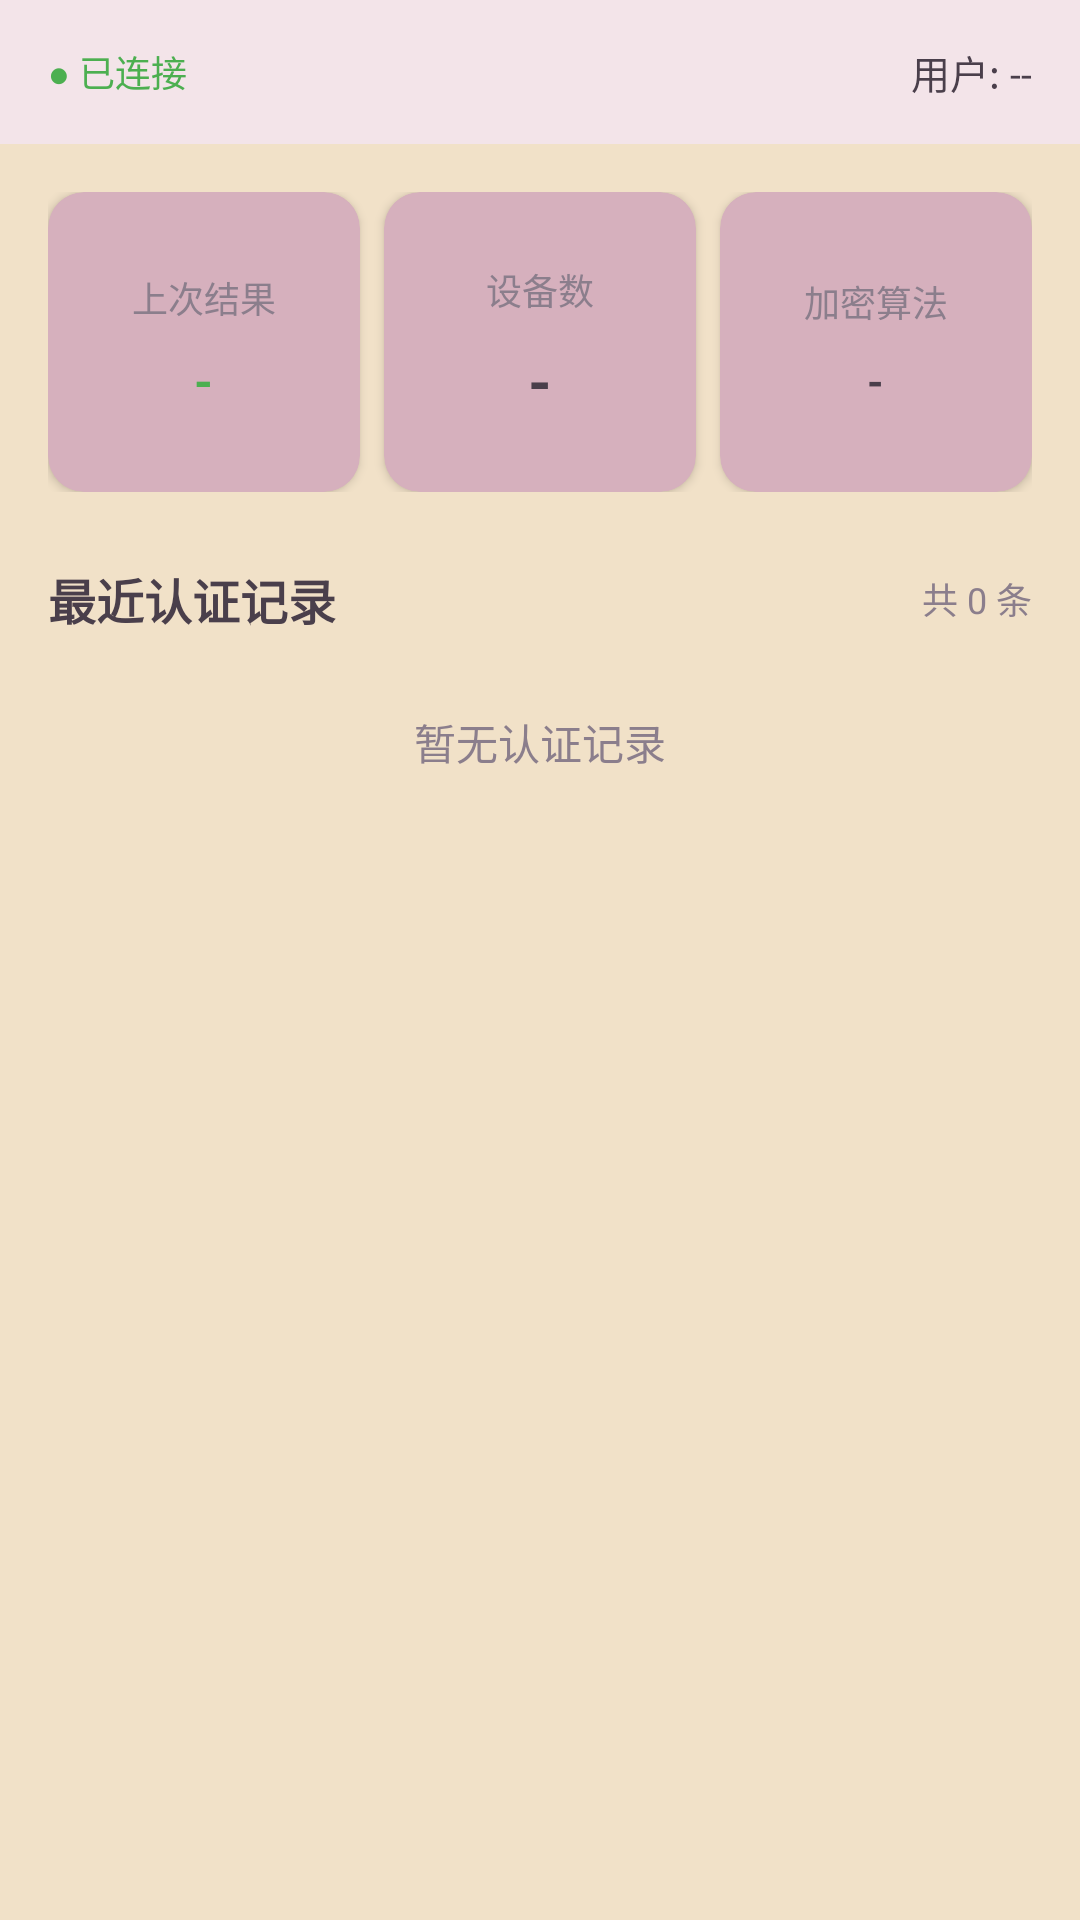

Here is an Android app screen rendered from its layout file. Give the layout XML and the strings, colors and styles it references.
<!-- AndroidManifest.xml: application theme Theme.MyAuthenticator -->
<!-- res/layout/fragment_authenticator.xml -->
<?xml version="1.0" encoding="utf-8"?>
<LinearLayout xmlns:android="http://schemas.android.com/apk/res/android"
    xmlns:tools="http://schemas.android.com/tools" android:layout_width="match_parent" android:layout_height="match_parent" android:orientation="vertical" android:background="@color/clannad_dashboard" tools:context=".ui.main.AuthenticatorFragment">

    
    <LinearLayout android:id="@+id/ll_status_bar" android:layout_width="match_parent" android:layout_height="48dp" android:gravity="center_vertical" android:orientation="horizontal" android:paddingStart="16dp" android:paddingEnd="16dp" android:background="@color/clannad_navigator">

        <TextView android:id="@+id/tv_connection_status" android:layout_width="wrap_content" android:layout_height="wrap_content" android:textSize="12sp" android:textColor="@color/status_approved" android:text="● 已连接" />

        <View android:layout_width="0dp" android:layout_height="0dp" android:layout_weight="1" />

        <TextView android:id="@+id/tv_current_user" android:layout_width="wrap_content" android:layout_height="wrap_content" android:textSize="13sp" android:textColor="@color/profile_text_dark" android:text="用户: --" />

    </LinearLayout>

    <ScrollView android:layout_width="match_parent" android:layout_height="match_parent">

        <LinearLayout android:layout_width="match_parent" android:layout_height="wrap_content" android:orientation="vertical" android:padding="16dp">

            
            <LinearLayout android:id="@+id/ll_stats_cards" android:layout_width="match_parent" android:layout_height="wrap_content" android:orientation="horizontal" android:gravity="center">

                
                <androidx.cardview.widget.CardView android:layout_width="0dp" android:layout_height="100dp" android:layout_weight="1" android:layout_marginEnd="4dp" app:cardCornerRadius="12dp" app:cardElevation="2dp" app:cardBackgroundColor="@color/clannad_card"
                    xmlns:app="http://schemas.android.com/apk/res-auto">

                    <LinearLayout android:layout_width="match_parent" android:layout_height="match_parent" android:gravity="center" android:orientation="vertical" android:padding="12dp">

                        <TextView android:layout_width="wrap_content" android:layout_height="wrap_content" android:text="@string/last_result" android:textSize="12sp" android:textColor="@color/profile_text_secondary" />

                        <TextView android:id="@+id/tv_last_result" android:layout_width="wrap_content" android:layout_height="wrap_content" android:layout_marginTop="8dp" android:textSize="16sp" android:textStyle="bold" android:textColor="@color/status_approved" android:text="-" android:lines="1" />

                    </LinearLayout>
                </androidx.cardview.widget.CardView>

                
                <androidx.cardview.widget.CardView android:layout_width="0dp" android:layout_height="100dp" android:layout_weight="1" android:layout_marginStart="4dp" android:layout_marginEnd="4dp" app:cardCornerRadius="12dp" app:cardElevation="2dp" app:cardBackgroundColor="@color/clannad_card"
                    xmlns:app="http://schemas.android.com/apk/res-auto">

                    <LinearLayout android:layout_width="match_parent" android:layout_height="match_parent" android:gravity="center" android:orientation="vertical" android:padding="12dp">

                        <TextView android:layout_width="wrap_content" android:layout_height="wrap_content" android:text="设备数" android:textSize="12sp" android:textColor="@color/profile_text_secondary" />

                        <TextView android:id="@+id/tv_device_count" android:layout_width="wrap_content" android:layout_height="wrap_content" android:layout_marginTop="8dp" android:textSize="20sp" android:textStyle="bold" android:textColor="@color/profile_text_dark" android:text="-" />

                    </LinearLayout>
                </androidx.cardview.widget.CardView>

                
                <androidx.cardview.widget.CardView android:layout_width="0dp" android:layout_height="100dp" android:layout_weight="1" android:layout_marginStart="4dp" app:cardCornerRadius="12dp" app:cardElevation="2dp" app:cardBackgroundColor="@color/clannad_card"
                    xmlns:app="http://schemas.android.com/apk/res-auto">

                    <LinearLayout android:layout_width="match_parent" android:layout_height="match_parent" android:gravity="center" android:orientation="vertical" android:padding="12dp">

                        <TextView android:layout_width="wrap_content" android:layout_height="wrap_content" android:text="@string/cipher_label" android:textSize="12sp" android:textColor="@color/profile_text_secondary" />

                        <TextView android:id="@+id/tv_cipher_pref" android:layout_width="wrap_content" android:layout_height="wrap_content" android:layout_marginTop="8dp" android:textSize="14sp" android:textStyle="bold" android:textColor="@color/profile_text_dark" android:text="-" />

                    </LinearLayout>
                </androidx.cardview.widget.CardView>

            </LinearLayout>

            
            <LinearLayout android:layout_width="match_parent" android:layout_height="wrap_content" android:layout_marginTop="24dp" android:orientation="horizontal" android:gravity="center_vertical">

                <TextView android:layout_width="0dp" android:layout_height="wrap_content" android:layout_weight="1" android:text="@string/recent_auth_history" android:textSize="16sp" android:textStyle="bold" android:textColor="@color/profile_text_dark" />

                <TextView android:id="@+id/tv_history_total" android:layout_width="wrap_content" android:layout_height="wrap_content" android:textSize="12sp" android:textColor="@color/profile_text_secondary" android:text="共 0 条" />

            </LinearLayout>

            
            <LinearLayout android:id="@+id/ll_history_list" android:layout_width="match_parent" android:layout_height="wrap_content" android:layout_marginTop="8dp" android:orientation="vertical">

                
                <TextView android:id="@+id/tv_history_empty" android:layout_width="match_parent" android:layout_height="56dp" android:gravity="center" android:text="@string/no_auth_records" android:textSize="14sp" android:textColor="@color/profile_text_secondary" />

            </LinearLayout>

            
            <LinearLayout android:id="@+id/ll_view_all_history" android:layout_width="match_parent" android:layout_height="48dp" android:gravity="center" android:clickable="true" android:focusable="true" android:background="?android:attr/selectableItemBackground" android:visibility="gone">

                <TextView android:layout_width="wrap_content" android:layout_height="wrap_content" android:text="@string/view_all_history" android:textSize="14sp" android:textColor="@color/status_approved" android:drawablePadding="4dp" />

            </LinearLayout>

            
            <ProgressBar android:id="@+id/progress_bar" android:layout_width="32dp" android:layout_height="32dp" android:layout_gravity="center" android:layout_marginTop="24dp" android:visibility="gone" />

        </LinearLayout>

    </ScrollView>

</LinearLayout>
<!-- resources referenced by this layout -->
<resources>
  <color name="clannad_card">#D6B0BD</color>
  <color name="clannad_dashboard">#F1E1C8</color>
  <color name="clannad_navigator">#F3E4E9</color>
  <color name="profile_text_dark">#4A3F4B</color>
  <color name="profile_text_secondary">#8B7E8C</color>
  <color name="status_approved">#4CAF50</color>
  <string name="cipher_label">加密算法</string>
  <string name="last_result">上次结果</string>
  <string name="no_auth_records">暂无认证记录</string>
  <string name="recent_auth_history">最近认证记录</string>
  <string name="view_all_history">查看全部认证历史</string>
  <style name="Theme.MyAuthenticator" parent="Base.Theme.MyAuthenticator" />
  <style name="Base.Theme.MyAuthenticator" parent="Theme.Material3.DayNight.NoActionBar">
          
          
      </style>
</resources>
